3-way image classification set "Cropped_Tumors" from GitHub (victorsobottka/Deep_Learning_FinalProject); label vocabulary: benign, malignant, normal.

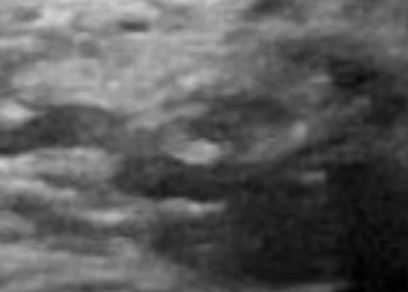
Label: normal

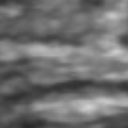
Label: normal

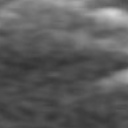
Label: normal

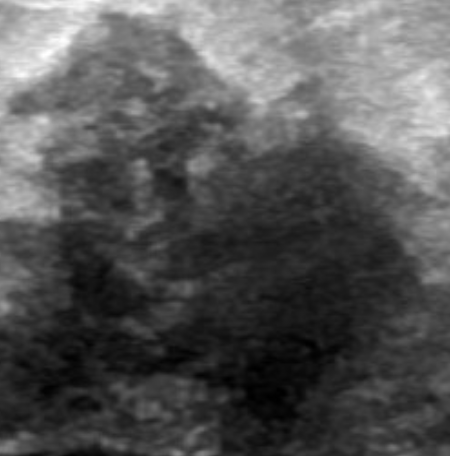
Label: malignant

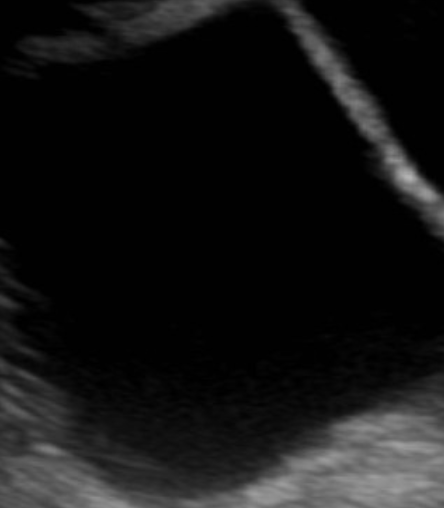
Label: benign

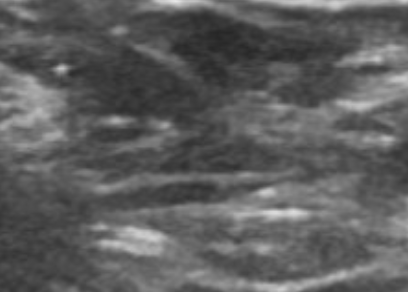
Label: normal
